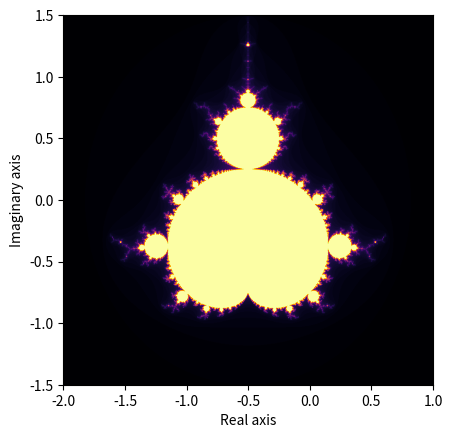

Python code for this plot:
import numpy as np
import matplotlib.pyplot as plt

# Set the dimensions and resolution of the plot
width, height = 1000, 1000
xmin, xmax = -2, 1
ymin, ymax = -1.5, 1.5
max_iter = 100
escape_radius = 2

# Create arrays to store the real and imaginary parts of the complex plane
x = np.linspace(xmin, xmax, width)
y = np.linspace(ymin, ymax, height)
X, Y = np.meshgrid(x, y)

# Create an array to store the number of iterations for each point in the complex plane
z = X + 1j*Y
c = z.copy()
iterations = np.zeros_like(z, dtype=int)

# Compute the Mandelbrot set
for n in range(max_iter):
    indices = np.abs(z) < escape_radius
    iterations[indices] = n
    z[indices] = z[indices]**2 + c[indices]

# Plot the Mandelbrot set
plt.imshow(iterations.T, cmap='inferno', extent=(xmin, xmax, ymin, ymax))
plt.xlabel('Real axis')
plt.ylabel('Imaginary axis')
plt.show()
